Image classification data set "Door_detection" (heenaharwani123-eng/Door_detection on GitHub). Class labels (2): empty, full.

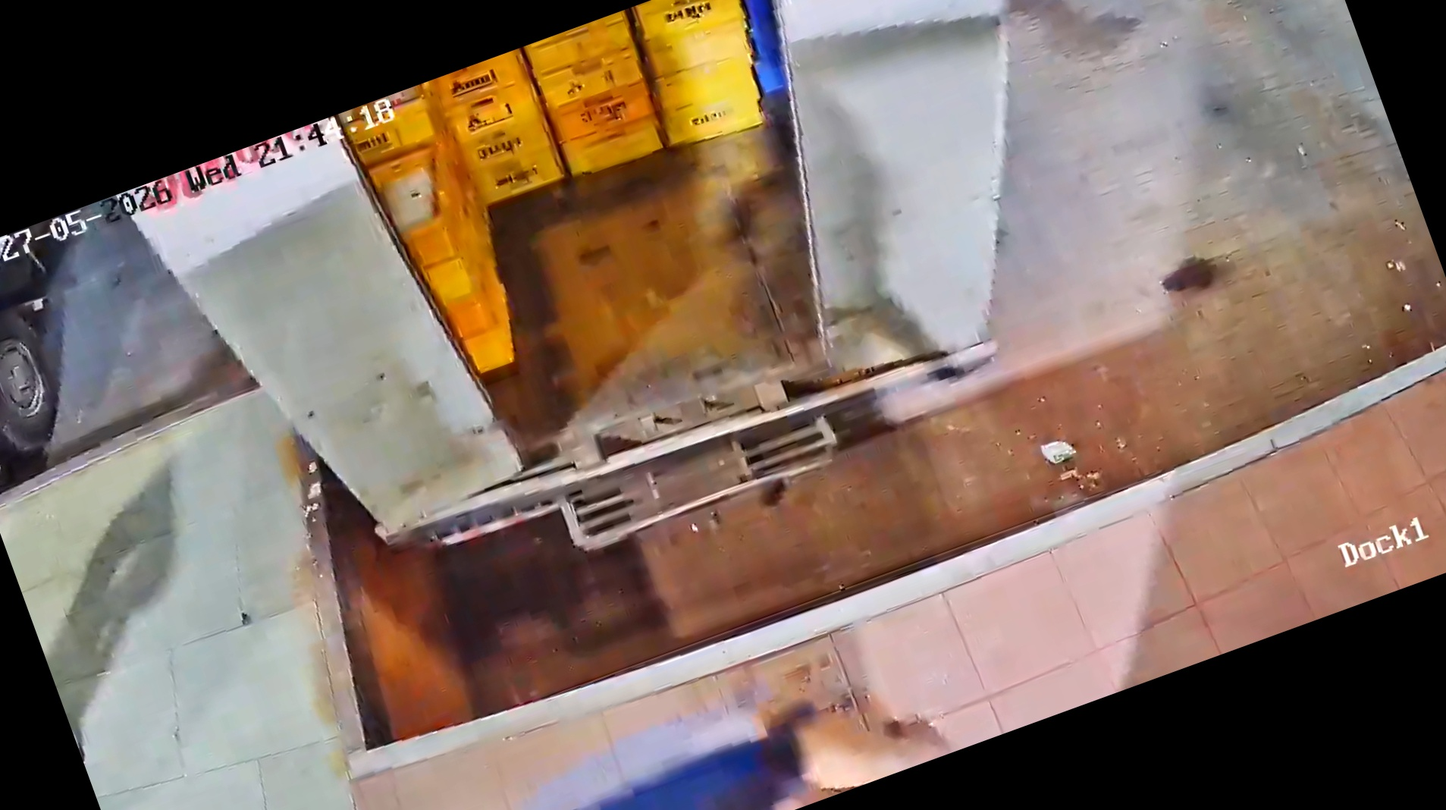
Label: full

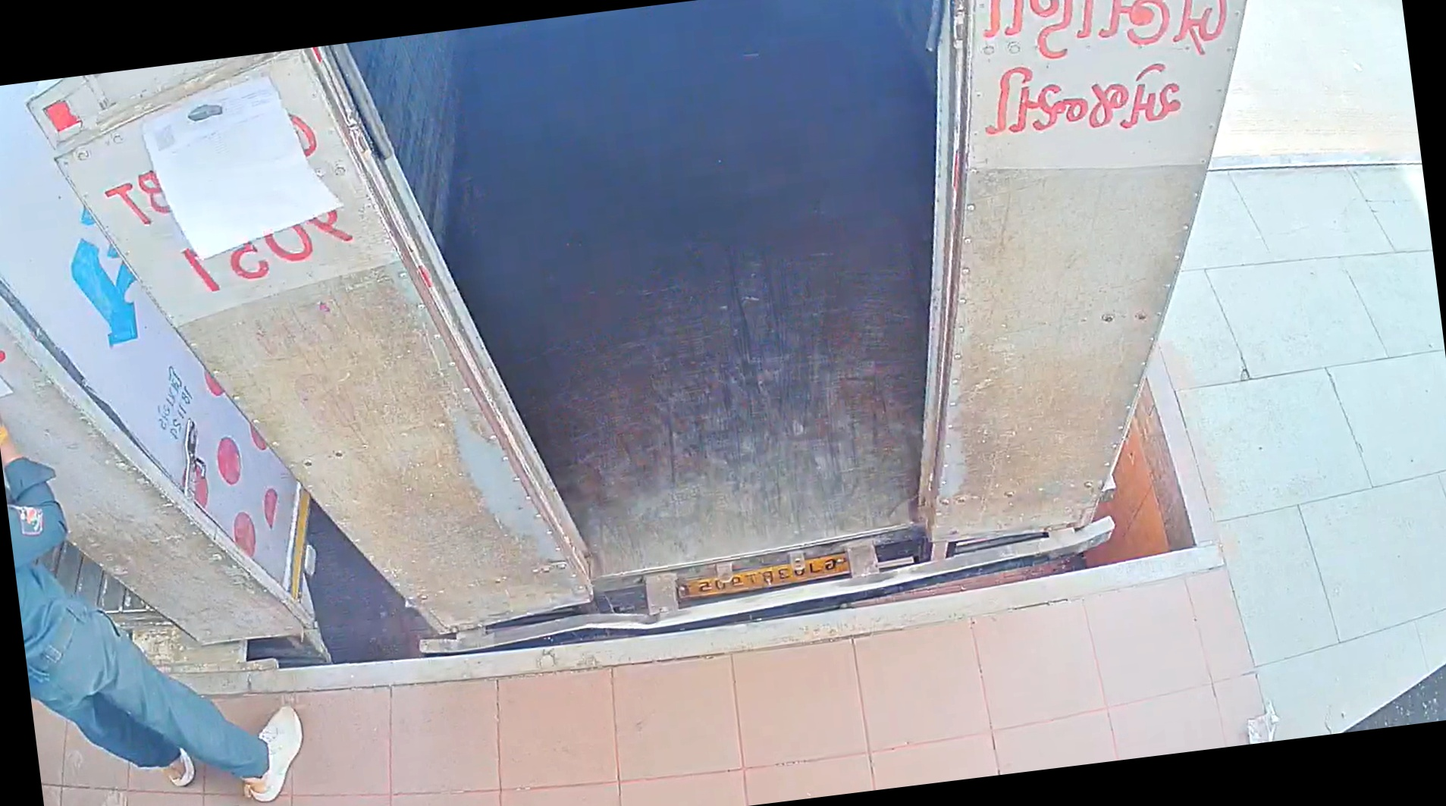
Label: empty

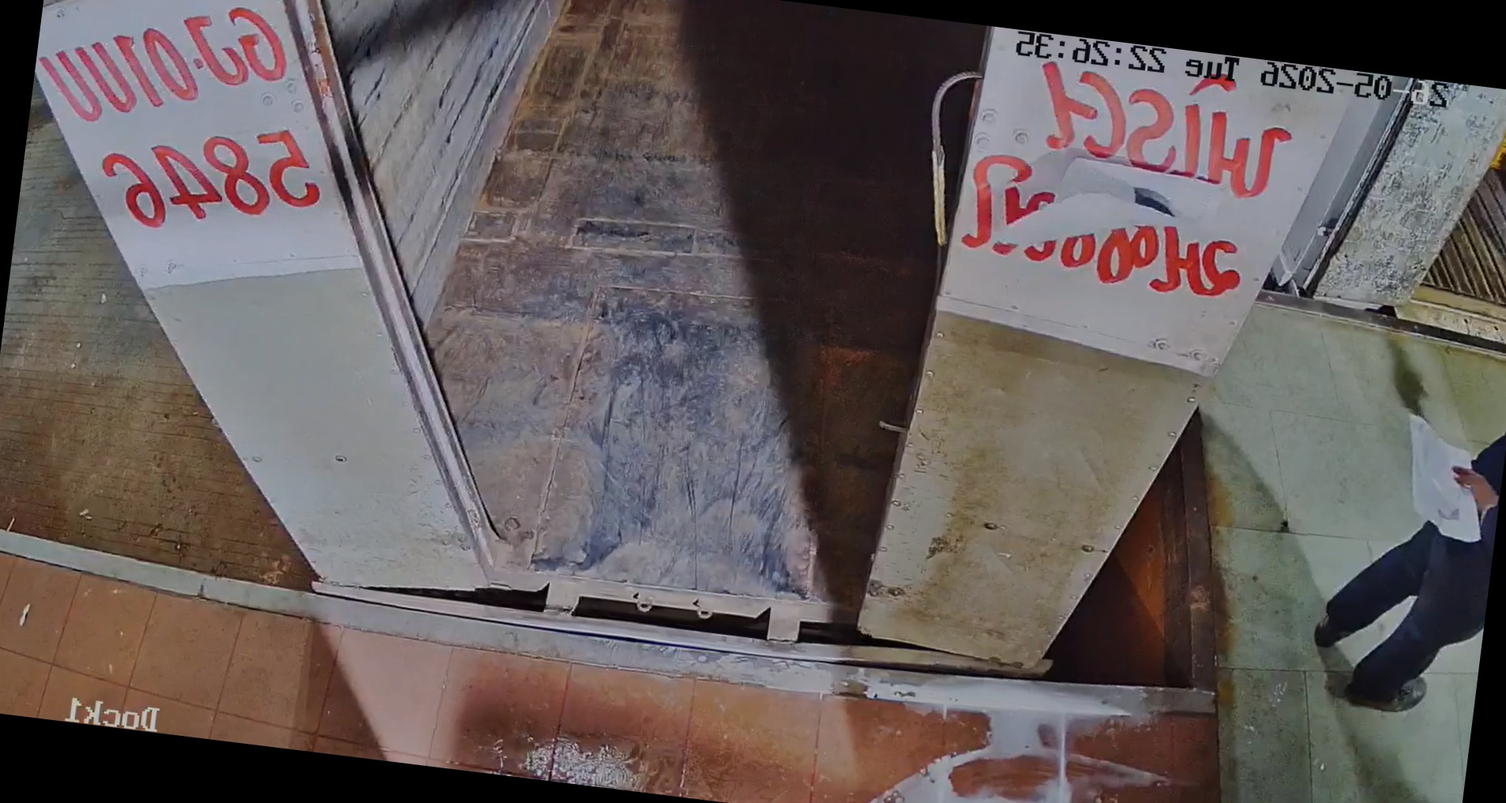
Label: empty

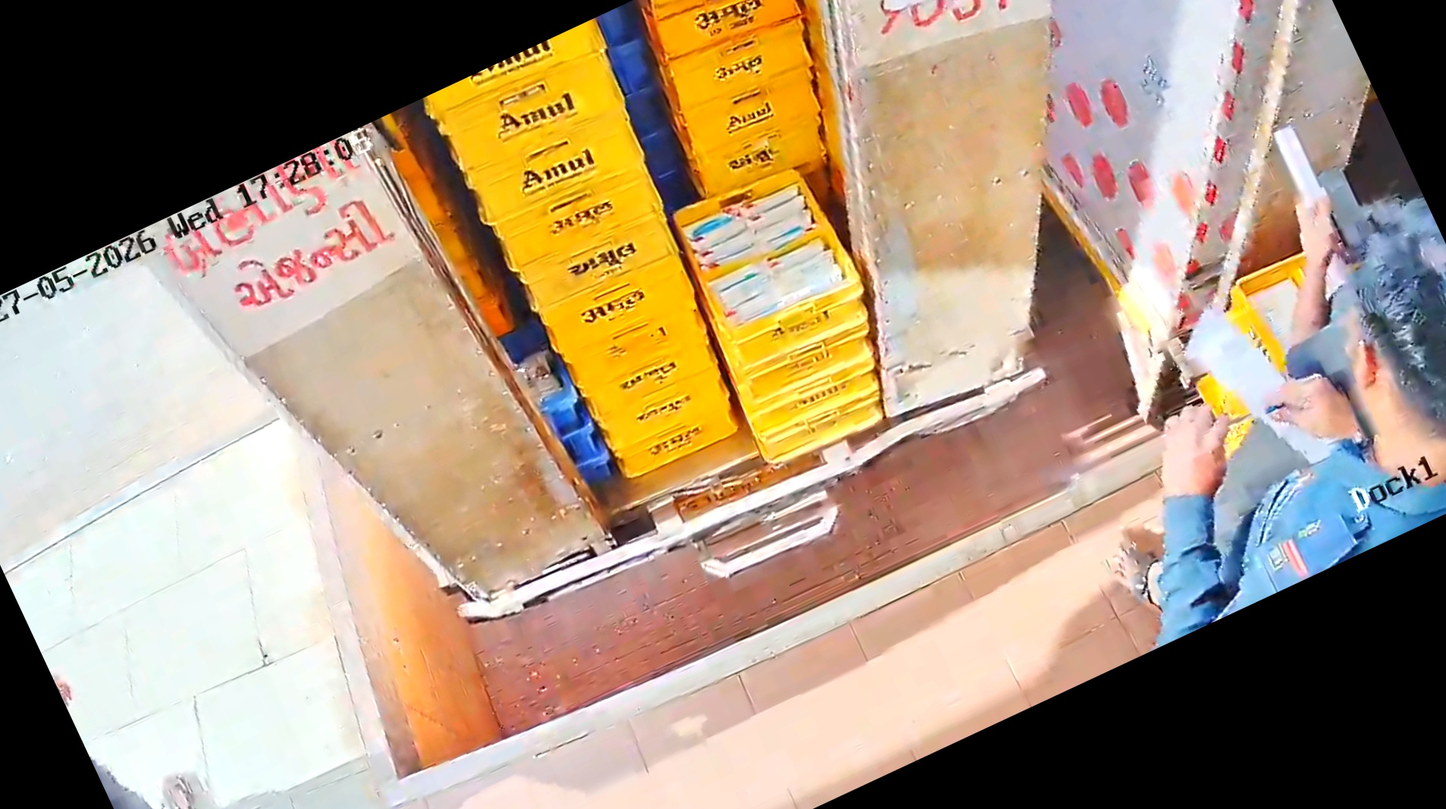
Label: full

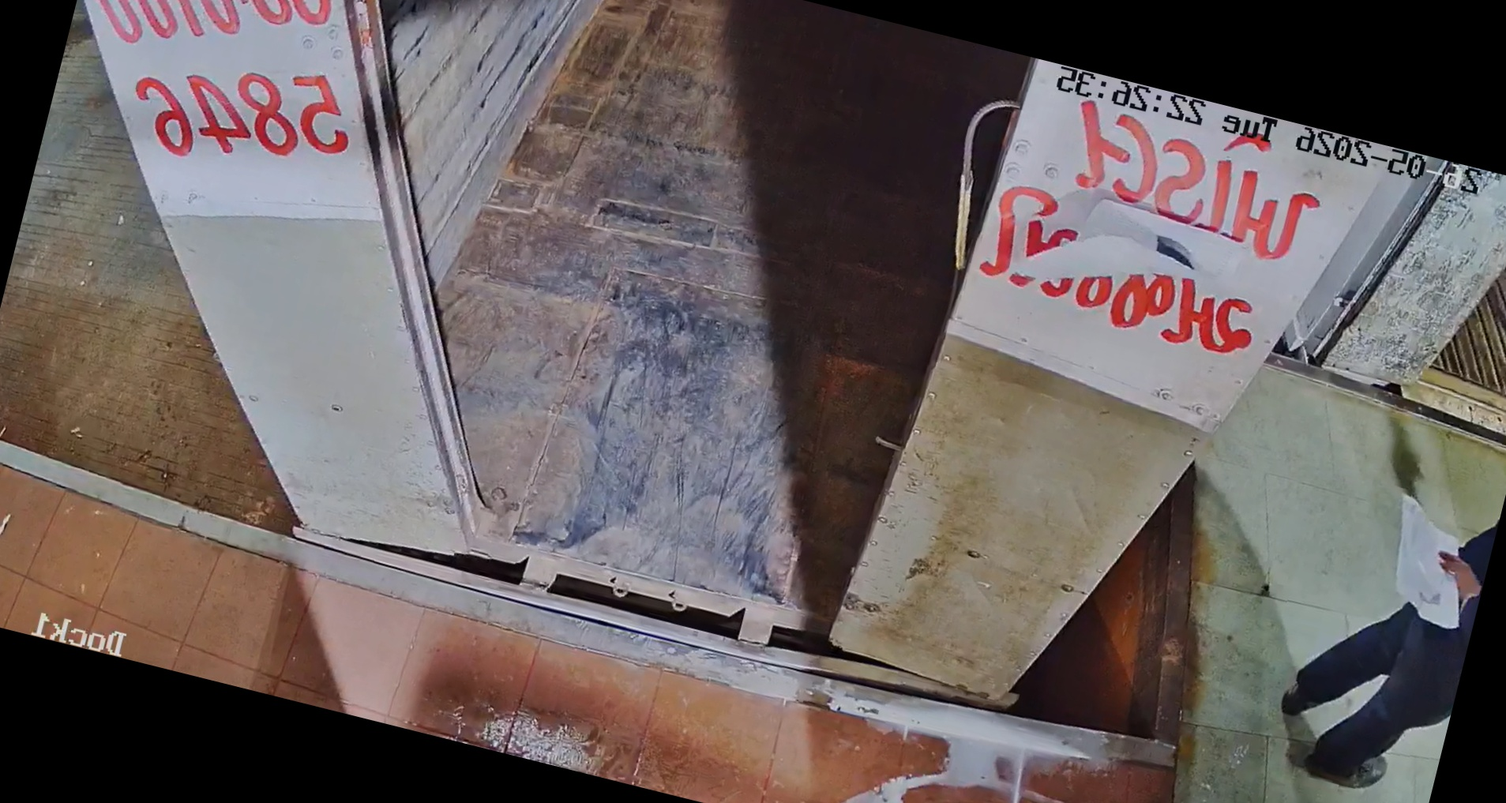
Label: empty

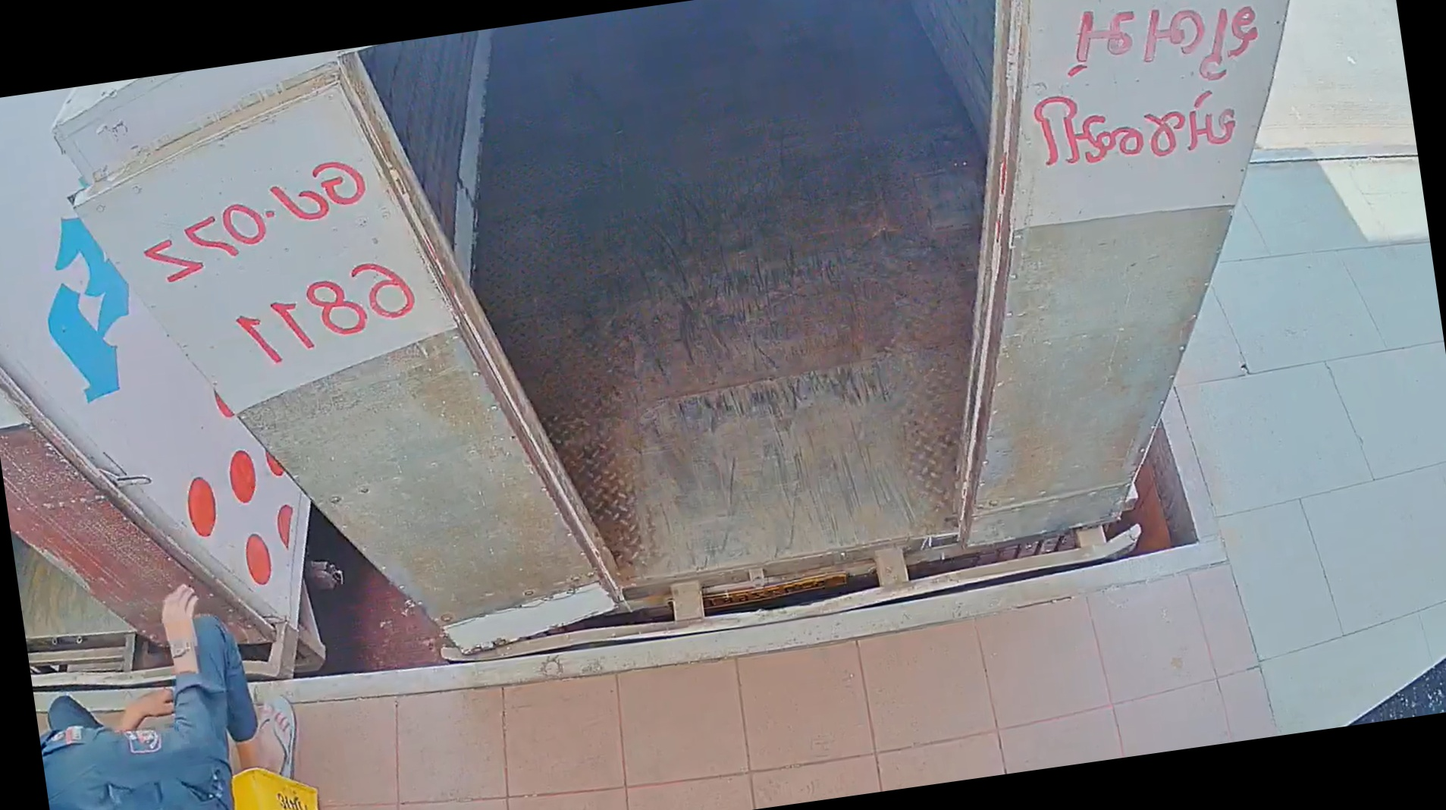
Label: empty
